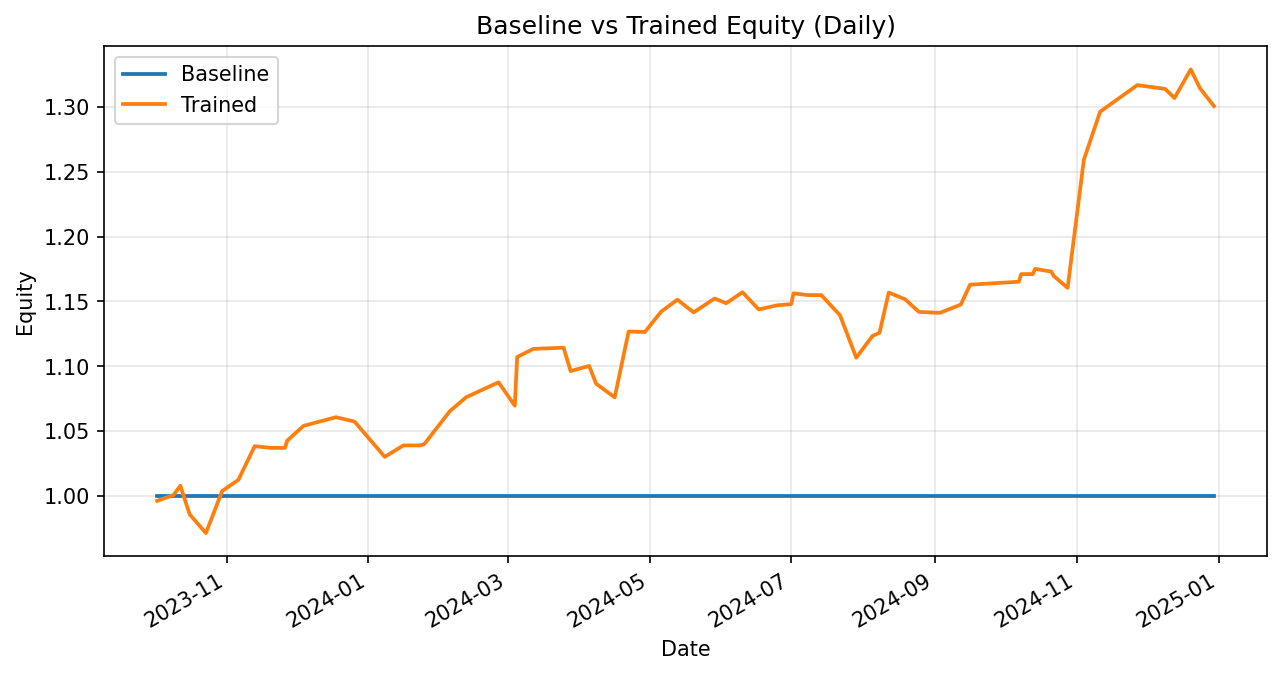

Data behind this chart, as committed beside it:
date, weighted_return_x, equity_baseline, weighted_return_y, equity_trained
2023-10-02, 0.0, 1.0, -0.003639, 0.9964
2023-10-09, 0.0, 1.0, 0.004383, 1.001
2023-10-12, 0.0, 1.0, 0.007234, 1.008
2023-10-16, 0.0, 1.0, -0.02185, 0.9859
2023-10-23, 0.0, 1.0, -0.01465, 0.9715
2023-10-30, 0.0, 1.0, 0.03335, 1.004
2023-11-06, 0.0, 1.0, 0.008623, 1.013
2023-11-13, 0.0, 1.0, 0.02561, 1.038
2023-11-20, 0.0, 1.0, -0.001303, 1.037
2023-11-26, 0.0, 1.0, 0.0, 1.037
2023-11-27, 0.0, 1.0, 0.005341, 1.043
2023-12-04, 0.0, 1.0, 0.01099, 1.054
2023-12-18, 0.0, 1.0, 0.006329, 1.061
2023-12-26, 0.0, 1.0, -0.003194, 1.057
2024-01-08, 0.0, 1.0, -0.02572, 1.03
2024-01-16, 0.0, 1.0, 0.008559, 1.039
2024-01-23, 0.0, 1.0, 1.7060578316807965e-05, 1.039
2024-01-25, 0.0, 1.0, 0.0009327, 1.04
2024-02-05, 0.0, 1.0, 0.02439, 1.065
2024-02-12, 0.0, 1.0, 0.0101, 1.076
2024-02-26, 0.0, 1.0, 0.01073, 1.088
2024-03-04, 0.0, 1.0, -0.0166, 1.07
2024-03-05, 0.0, 1.0, 0.0351, 1.107
2024-03-12, 0.0, 1.0, 0.005654, 1.113
2024-03-25, 0.0, 1.0, 0.0008217, 1.114
2024-03-28, 0.0, 1.0, -0.01615, 1.096
2024-04-05, 0.0, 1.0, 0.003579, 1.1
2024-04-08, 0.0, 1.0, -0.01244, 1.087
2024-04-16, 0.0, 1.0, -0.009686, 1.076
2024-04-22, 0.0, 1.0, 0.04716, 1.127
2024-04-29, 0.0, 1.0, -0.0003384, 1.126
2024-05-06, 0.0, 1.0, 0.01393, 1.142
2024-05-13, 0.0, 1.0, 0.00806, 1.151
2024-05-20, 0.0, 1.0, -0.008488, 1.142
2024-05-29, 0.0, 1.0, 0.009373, 1.152
2024-06-03, 0.0, 1.0, -0.003172, 1.149
2024-06-10, 0.0, 1.0, 0.007408, 1.157
2024-06-17, 0.0, 1.0, -0.01146, 1.144
2024-06-25, 0.0, 1.0, 0.002764, 1.147
2024-07-01, 0.0, 1.0, 0.0007738, 1.148
2024-07-02, 0.0, 1.0, 0.007291, 1.156
2024-07-08, 0.0, 1.0, -0.001206, 1.155
2024-07-14, 0.0, 1.0, 0.0, 1.155
2024-07-15, 0.0, 1.0, -0.001741, 1.153
2024-07-22, 0.0, 1.0, -0.01174, 1.139
2024-07-29, 0.0, 1.0, -0.02869, 1.107
2024-08-05, 0.0, 1.0, 0.01518, 1.123
2024-08-08, 0.0, 1.0, 0.002119, 1.126
2024-08-12, 0.0, 1.0, 0.02756, 1.157
2024-08-19, 0.0, 1.0, -0.004468, 1.152
2024-08-25, 0.0, 1.0, -0.00848, 1.142
2024-09-03, 0.0, 1.0, -0.0006356, 1.141
2024-09-12, 0.0, 1.0, 0.005585, 1.148
2024-09-16, 0.0, 1.0, 0.01338, 1.163
2024-10-07, 0.0, 1.0, 0.001936, 1.165
2024-10-08, 0.0, 1.0, 0.005048, 1.171
2024-10-13, 0.0, 1.0, 0.0, 1.171
2024-10-14, 0.0, 1.0, 0.003474, 1.175
2024-10-21, 0.0, 1.0, -0.001865, 1.173
2024-10-22, 0.0, 1.0, -0.00279, 1.17
... 9 more rows
